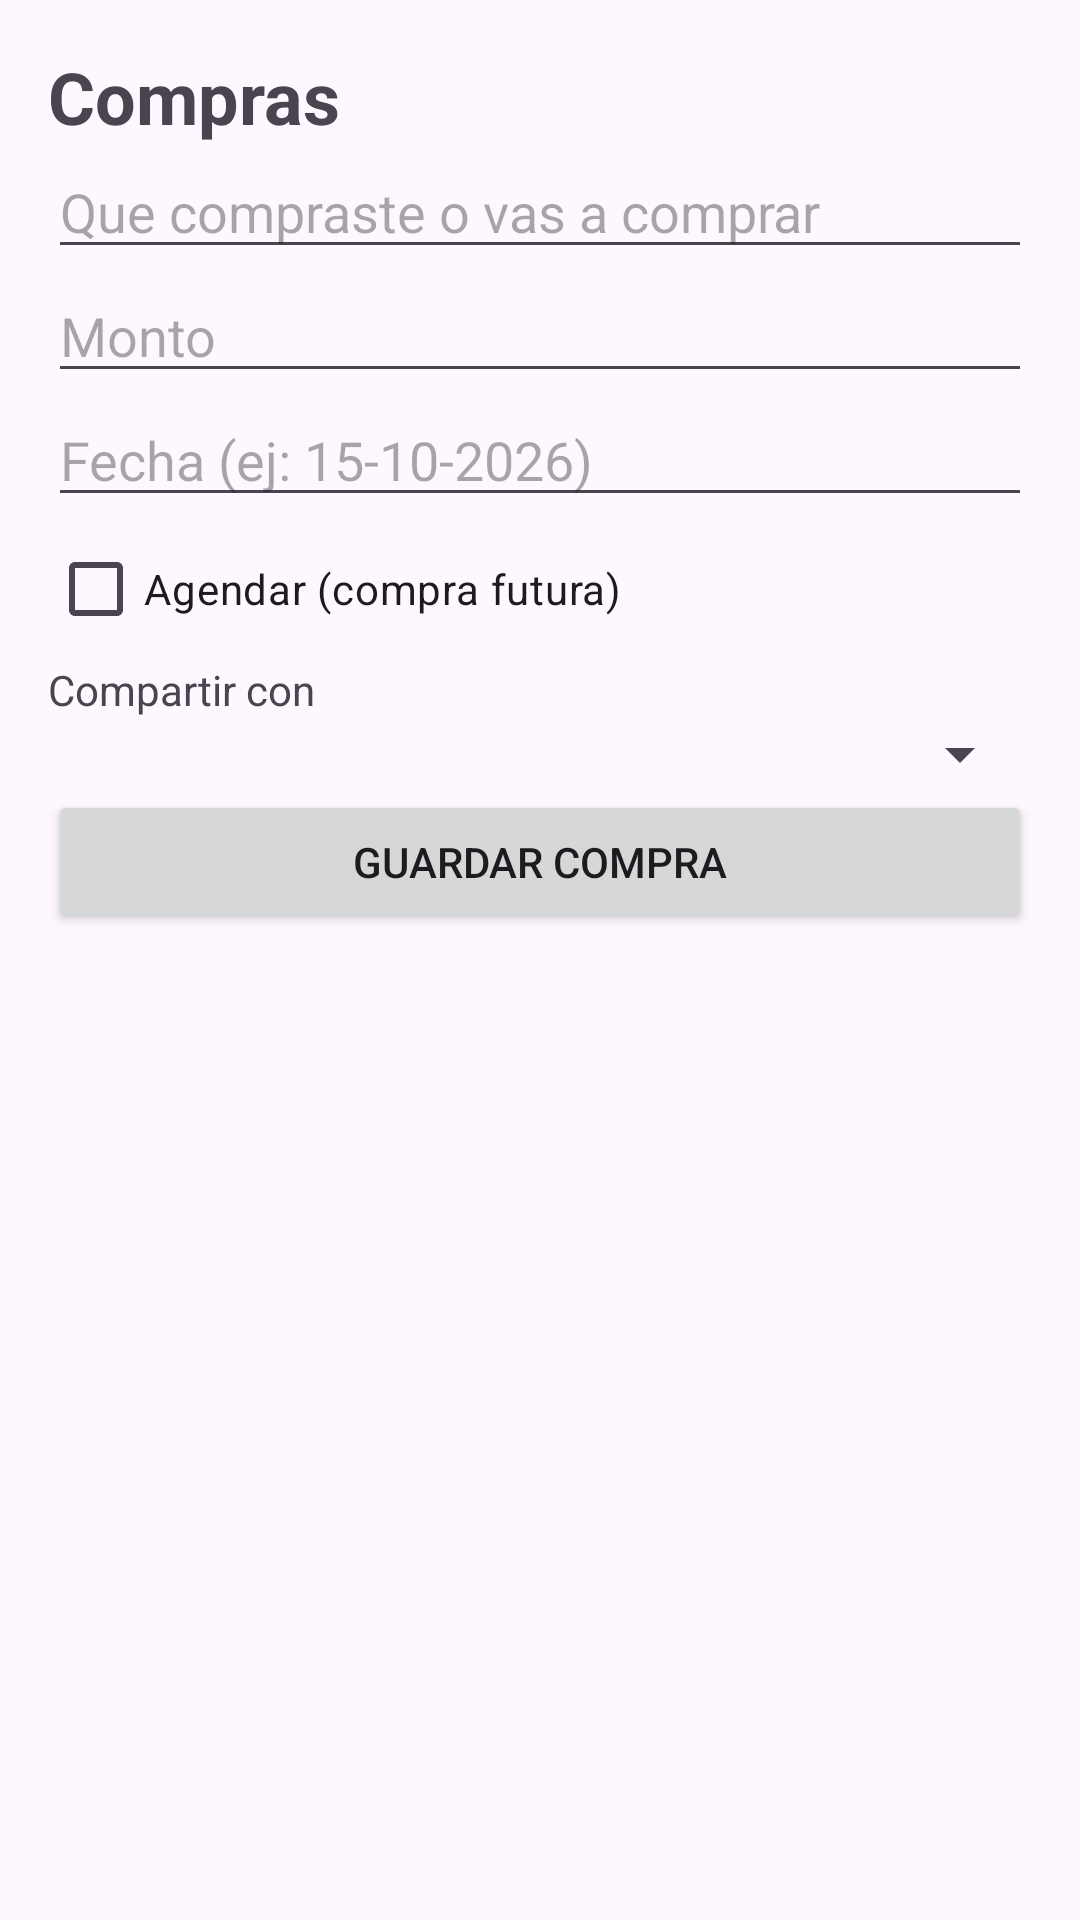

This screen was rendered from an Android layout file. Write that file and the resources it references.
<!-- AndroidManifest.xml: application theme Theme.MapaLocalCash -->
<!-- res/layout/activity_compras.xml -->
<?xml version="1.0" encoding="utf-8"?>
<LinearLayout xmlns:android="http://schemas.android.com/apk/res/android"
    android:layout_width="match_parent"
    android:layout_height="match_parent"
    android:fitsSystemWindows="true"
    android:orientation="vertical"
    android:padding="16dp">

    <TextView
        android:layout_width="wrap_content"
        android:layout_height="wrap_content"
        android:text="Compras"
        android:textSize="24sp"
        android:textStyle="bold" />

    <EditText
        android:id="@+id/txtDescripcion"
        android:layout_width="match_parent"
        android:layout_height="wrap_content"
        android:hint="Que compraste o vas a comprar" />

    <EditText
        android:id="@+id/txtMonto"
        android:layout_width="match_parent"
        android:layout_height="wrap_content"
        android:hint="Monto"
        android:inputType="numberDecimal" />

    <EditText
        android:id="@+id/txtFecha"
        android:layout_width="match_parent"
        android:layout_height="wrap_content"
        android:hint="Fecha (ej: 15-10-2026)"
        android:inputType="date" />

    <CheckBox
        android:id="@+id/chkAgendada"
        android:layout_width="wrap_content"
        android:layout_height="wrap_content"
        android:text="Agendar (compra futura)" />

    <TextView
        android:layout_width="wrap_content"
        android:layout_height="wrap_content"
        android:text="Compartir con" />

    <Spinner
        android:id="@+id/spContacto"
        android:layout_width="match_parent"
        android:layout_height="wrap_content" />

    <Button
        android:id="@+id/btnGuardar"
        android:layout_width="match_parent"
        android:layout_height="wrap_content"
        android:text="Guardar compra" />

    <TextView
        android:id="@+id/txtTotalAgendado"
        android:layout_width="wrap_content"
        android:layout_height="wrap_content"
        android:layout_marginTop="8dp"
        android:textStyle="bold" />

    <ListView
        android:id="@+id/lista"
        android:layout_width="match_parent"
        android:layout_height="match_parent" />

</LinearLayout>
<!-- resources referenced by this layout -->
<resources>
  <style name="Theme.MapaLocalCash" parent="Base.Theme.MapaLocalCash" />
  <style name="Base.Theme.MapaLocalCash" parent="Theme.Material3.DayNight.NoActionBar">
          
          
      </style>
</resources>
